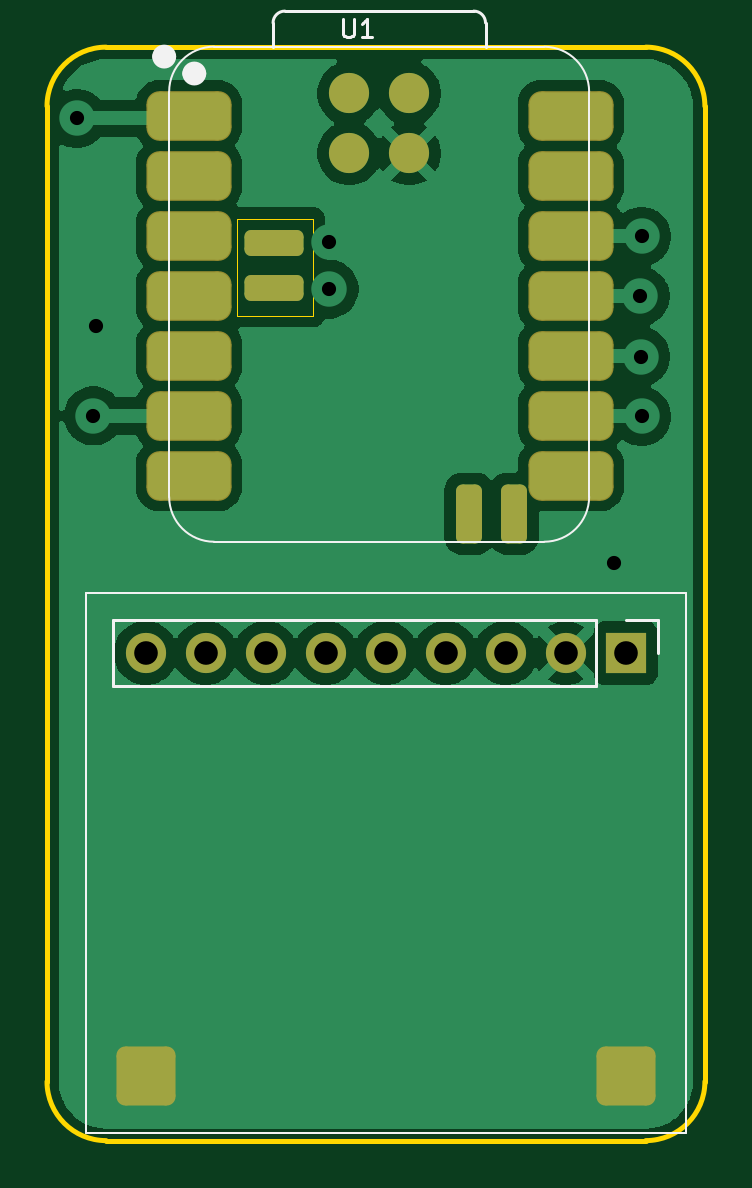
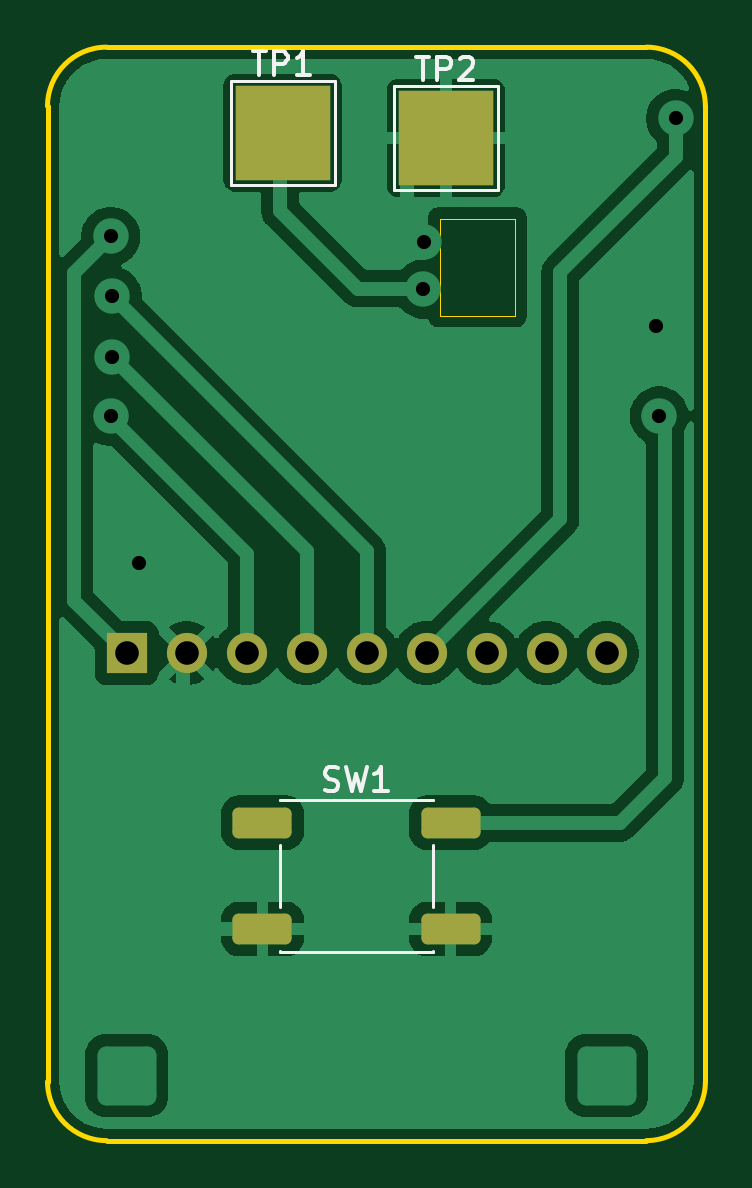
Circuit board: 11 layer files. Board 27.8 x 46.3 mm.
- bottom_copper: Prototype_KneeSense_V1-B_Cu.gbr (38819 bytes)
- bottom_mask: Prototype_KneeSense_V1-B_Mask.gbr (1652 bytes)
- paste: Prototype_KneeSense_V1-B_Paste.gbr (1229 bytes)
- bottom_silk: Prototype_KneeSense_V1-B_Silkscreen.gbr (4697 bytes)
- outline: Prototype_KneeSense_V1-Edge_Cuts.gbr (1170 bytes)
- top_copper: Prototype_KneeSense_V1-F_Cu.gbr (45011 bytes)
- top_mask: Prototype_KneeSense_V1-F_Mask.gbr (2367 bytes)
- paste: Prototype_KneeSense_V1-F_Paste.gbr (2099 bytes)
- top_silk: Prototype_KneeSense_V1-F_Silkscreen.gbr (2858 bytes)
- drill: Prototype_KneeSense_V1-NPTH.drl (264 bytes)
- drill: Prototype_KneeSense_V1-PTH.drl (657 bytes)

=== bottom_copper: Prototype_KneeSense_V1-B_Cu.gbr (38819 bytes, source omitted) ===
=== bottom_mask: Prototype_KneeSense_V1-B_Mask.gbr (1652 bytes, source withheld) ===
=== paste: Prototype_KneeSense_V1-B_Paste.gbr (1229 bytes, source withheld) ===
=== bottom_silk: Prototype_KneeSense_V1-B_Silkscreen.gbr ===
%TF.GenerationSoftware,KiCad,Pcbnew,10.0.4*%
%TF.CreationDate,2026-09-08T10:25:04+05:30*%
%TF.ProjectId,SSIP_Module,53534950-5f4d-46f6-9475-6c652e6b6963,rev?*%
%TF.SameCoordinates,Original*%
%TF.FileFunction,Legend,Bot*%
%TF.FilePolarity,Positive*%
%FSLAX46Y46*%
G04 Gerber Fmt 4.6, Leading zero omitted, Abs format (unit mm)*
G04 Created by KiCad (PCBNEW 10.0.4) date 2026-09-08 10:25:04*
%MOMM*%
%LPD*%
G01*
G04 APERTURE LIST*
%ADD10C,0.150000*%
%ADD11C,0.120000*%
G04 APERTURE END LIST*
D10*
X135543332Y-84157200D02*
X135400475Y-84204819D01*
X135400475Y-84204819D02*
X135162380Y-84204819D01*
X135162380Y-84204819D02*
X135067142Y-84157200D01*
X135067142Y-84157200D02*
X135019523Y-84109580D01*
X135019523Y-84109580D02*
X134971904Y-84014342D01*
X134971904Y-84014342D02*
X134971904Y-83919104D01*
X134971904Y-83919104D02*
X135019523Y-83823866D01*
X135019523Y-83823866D02*
X135067142Y-83776247D01*
X135067142Y-83776247D02*
X135162380Y-83728628D01*
X135162380Y-83728628D02*
X135352856Y-83681009D01*
X135352856Y-83681009D02*
X135448094Y-83633390D01*
X135448094Y-83633390D02*
X135495713Y-83585771D01*
X135495713Y-83585771D02*
X135543332Y-83490533D01*
X135543332Y-83490533D02*
X135543332Y-83395295D01*
X135543332Y-83395295D02*
X135495713Y-83300057D01*
X135495713Y-83300057D02*
X135448094Y-83252438D01*
X135448094Y-83252438D02*
X135352856Y-83204819D01*
X135352856Y-83204819D02*
X135114761Y-83204819D01*
X135114761Y-83204819D02*
X134971904Y-83252438D01*
X134638570Y-83204819D02*
X134400475Y-84204819D01*
X134400475Y-84204819D02*
X134209999Y-83490533D01*
X134209999Y-83490533D02*
X134019523Y-84204819D01*
X134019523Y-84204819D02*
X133781428Y-83204819D01*
X132876666Y-84204819D02*
X133448094Y-84204819D01*
X133162380Y-84204819D02*
X133162380Y-83204819D01*
X133162380Y-83204819D02*
X133257618Y-83347676D01*
X133257618Y-83347676D02*
X133352856Y-83442914D01*
X133352856Y-83442914D02*
X133448094Y-83490533D01*
X131691904Y-53116819D02*
X131120476Y-53116819D01*
X131406190Y-54116819D02*
X131406190Y-53116819D01*
X130787142Y-54116819D02*
X130787142Y-53116819D01*
X130787142Y-53116819D02*
X130406190Y-53116819D01*
X130406190Y-53116819D02*
X130310952Y-53164438D01*
X130310952Y-53164438D02*
X130263333Y-53212057D01*
X130263333Y-53212057D02*
X130215714Y-53307295D01*
X130215714Y-53307295D02*
X130215714Y-53450152D01*
X130215714Y-53450152D02*
X130263333Y-53545390D01*
X130263333Y-53545390D02*
X130310952Y-53593009D01*
X130310952Y-53593009D02*
X130406190Y-53640628D01*
X130406190Y-53640628D02*
X130787142Y-53640628D01*
X129834761Y-53212057D02*
X129787142Y-53164438D01*
X129787142Y-53164438D02*
X129691904Y-53116819D01*
X129691904Y-53116819D02*
X129453809Y-53116819D01*
X129453809Y-53116819D02*
X129358571Y-53164438D01*
X129358571Y-53164438D02*
X129310952Y-53212057D01*
X129310952Y-53212057D02*
X129263333Y-53307295D01*
X129263333Y-53307295D02*
X129263333Y-53402533D01*
X129263333Y-53402533D02*
X129310952Y-53545390D01*
X129310952Y-53545390D02*
X129882380Y-54116819D01*
X129882380Y-54116819D02*
X129263333Y-54116819D01*
X138601904Y-52896819D02*
X138030476Y-52896819D01*
X138316190Y-53896819D02*
X138316190Y-52896819D01*
X137697142Y-53896819D02*
X137697142Y-52896819D01*
X137697142Y-52896819D02*
X137316190Y-52896819D01*
X137316190Y-52896819D02*
X137220952Y-52944438D01*
X137220952Y-52944438D02*
X137173333Y-52992057D01*
X137173333Y-52992057D02*
X137125714Y-53087295D01*
X137125714Y-53087295D02*
X137125714Y-53230152D01*
X137125714Y-53230152D02*
X137173333Y-53325390D01*
X137173333Y-53325390D02*
X137220952Y-53373009D01*
X137220952Y-53373009D02*
X137316190Y-53420628D01*
X137316190Y-53420628D02*
X137697142Y-53420628D01*
X136173333Y-53896819D02*
X136744761Y-53896819D01*
X136459047Y-53896819D02*
X136459047Y-52896819D01*
X136459047Y-52896819D02*
X136554285Y-53039676D01*
X136554285Y-53039676D02*
X136649523Y-53134914D01*
X136649523Y-53134914D02*
X136744761Y-53182533D01*
%TO.C,SW1*%
D11*
X130980000Y-91030000D02*
X130980000Y-91000000D01*
X130980000Y-86500000D02*
X130980000Y-89100000D01*
X130980000Y-84570000D02*
X130980000Y-84600000D01*
X137440000Y-91030000D02*
X130980000Y-91030000D01*
X137440000Y-91030000D02*
X137440000Y-91000000D01*
X137440000Y-86500000D02*
X137440000Y-89100000D01*
X137440000Y-84600000D02*
X137440000Y-84570000D01*
X137440000Y-84570000D02*
X130980000Y-84570000D01*
%TO.C,TP2*%
X132630000Y-54360000D02*
X128230000Y-54360000D01*
X132630000Y-58760000D02*
X132630000Y-54360000D01*
X128230000Y-54360000D02*
X128230000Y-58760000D01*
X128230000Y-58760000D02*
X132630000Y-58760000D01*
%TO.C,TP1*%
X139540000Y-54140000D02*
X135140000Y-54140000D01*
X139540000Y-58540000D02*
X139540000Y-54140000D01*
X135140000Y-54140000D02*
X135140000Y-58540000D01*
X135140000Y-58540000D02*
X139540000Y-58540000D01*
%TD*%
M02*

=== outline: Prototype_KneeSense_V1-Edge_Cuts.gbr ===
%TF.GenerationSoftware,KiCad,Pcbnew,10.0.4*%
%TF.CreationDate,2026-09-08T10:25:05+05:30*%
%TF.ProjectId,SSIP_Module,53534950-5f4d-46f6-9475-6c652e6b6963,rev?*%
%TF.SameCoordinates,Original*%
%TF.FileFunction,Profile,NP*%
%FSLAX46Y46*%
G04 Gerber Fmt 4.6, Leading zero omitted, Abs format (unit mm)*
G04 Created by KiCad (PCBNEW 10.0.4) date 2026-09-08 10:25:05*
%MOMM*%
%LPD*%
G01*
G04 APERTURE LIST*
%TA.AperFunction,Profile*%
%ADD10C,0.200000*%
%TD*%
%TA.AperFunction,Profile*%
%ADD11C,0.050000*%
%TD*%
G04 APERTURE END LIST*
D10*
X147290000Y-96510000D02*
G75*
G02*
X144790000Y-99010000I-2500000J0D01*
G01*
X121940000Y-99010000D02*
G75*
G02*
X119440000Y-96510000I0J2500000D01*
G01*
X144790000Y-52720000D02*
G75*
G02*
X147290000Y-55220000I0J-2500000D01*
G01*
X119440000Y-55220000D02*
G75*
G02*
X121940000Y-52720000I2500000J0D01*
G01*
X147290000Y-55220000D02*
X147290000Y-96510000D01*
X144790000Y-99010000D02*
X121940000Y-99010000D01*
X119440000Y-96510000D02*
X119440000Y-55220000D01*
X121940000Y-52720000D02*
X144790000Y-52720000D01*
D11*
X127490000Y-59980000D02*
X130690000Y-59980000D01*
X130690000Y-64080000D01*
X127490000Y-64080000D01*
X127490000Y-59980000D01*
M02*

=== top_copper: Prototype_KneeSense_V1-F_Cu.gbr (45011 bytes, source omitted) ===
=== top_mask: Prototype_KneeSense_V1-F_Mask.gbr (2367 bytes, source withheld) ===
=== paste: Prototype_KneeSense_V1-F_Paste.gbr (2099 bytes, source withheld) ===
=== top_silk: Prototype_KneeSense_V1-F_Silkscreen.gbr ===
%TF.GenerationSoftware,KiCad,Pcbnew,10.0.4*%
%TF.CreationDate,2026-09-08T10:25:04+05:30*%
%TF.ProjectId,SSIP_Module,53534950-5f4d-46f6-9475-6c652e6b6963,rev?*%
%TF.SameCoordinates,Original*%
%TF.FileFunction,Legend,Top*%
%TF.FilePolarity,Positive*%
%FSLAX46Y46*%
G04 Gerber Fmt 4.6, Leading zero omitted, Abs format (unit mm)*
G04 Created by KiCad (PCBNEW 10.0.4) date 2026-09-08 10:25:04*
%MOMM*%
%LPD*%
G01*
G04 APERTURE LIST*
%ADD10C,0.106680*%
%ADD11C,0.100000*%
%ADD12C,0.127000*%
%ADD13C,0.504000*%
%ADD14C,0.120000*%
G04 APERTURE END LIST*
D10*
X131978450Y-51520641D02*
X131978450Y-52153948D01*
X131978450Y-52153948D02*
X132015704Y-52228454D01*
X132015704Y-52228454D02*
X132052957Y-52265708D01*
X132052957Y-52265708D02*
X132127464Y-52302961D01*
X132127464Y-52302961D02*
X132276477Y-52302961D01*
X132276477Y-52302961D02*
X132350984Y-52265708D01*
X132350984Y-52265708D02*
X132388237Y-52228454D01*
X132388237Y-52228454D02*
X132425490Y-52153948D01*
X132425490Y-52153948D02*
X132425490Y-51520641D01*
X133207810Y-52302961D02*
X132760770Y-52302961D01*
X132984290Y-52302961D02*
X132984290Y-51520641D01*
X132984290Y-51520641D02*
X132909783Y-51632401D01*
X132909783Y-51632401D02*
X132835277Y-51706908D01*
X132835277Y-51706908D02*
X132760770Y-51744161D01*
%TO.C,U1*%
D11*
X124610000Y-71753250D02*
X124610000Y-54608250D01*
X126515000Y-73658250D02*
X140485000Y-73658250D01*
D12*
X129005000Y-52703250D02*
X129008728Y-51692978D01*
X129508728Y-51193250D02*
X137504000Y-51193250D01*
X138004000Y-51693250D02*
X138004000Y-52703250D01*
D11*
X140485000Y-52703250D02*
X126515000Y-52703250D01*
X142390000Y-71753250D02*
X142390000Y-54608250D01*
X124610000Y-54604250D02*
G75*
G02*
X126515000Y-52699250I1905001J-1D01*
G01*
X126515000Y-73658250D02*
G75*
G02*
X124610000Y-71753250I0J1905000D01*
G01*
D12*
X129008728Y-51692978D02*
G75*
G02*
X129508728Y-51193248I500022J-292D01*
G01*
X137504000Y-51193250D02*
G75*
G02*
X138004000Y-51693250I-100J-500100D01*
G01*
D11*
X140485000Y-52703250D02*
G75*
G02*
X142390000Y-54608250I-50J-1905050D01*
G01*
X142390000Y-71753250D02*
G75*
G02*
X140485000Y-73658250I-1905000J0D01*
G01*
D13*
X124652000Y-53119250D02*
G75*
G02*
X124148000Y-53119250I-252000J0D01*
G01*
X124148000Y-53119250D02*
G75*
G02*
X124652000Y-53119250I252000J0D01*
G01*
X125926000Y-53836250D02*
G75*
G02*
X125422000Y-53836250I-252000J0D01*
G01*
X125422000Y-53836250D02*
G75*
G02*
X125926000Y-53836250I252000J0D01*
G01*
%TO.C,J1*%
D14*
X145320000Y-76990000D02*
X145320000Y-78370000D01*
X143940000Y-76990000D02*
X145320000Y-76990000D01*
X142670000Y-79750000D02*
X122240000Y-79750000D01*
X142670000Y-76990000D02*
X142670000Y-79750000D01*
X142670000Y-76990000D02*
X122240000Y-76990000D01*
X122240000Y-76990000D02*
X122240000Y-79750000D01*
D11*
X121080000Y-75830000D02*
X146480000Y-75830000D01*
X146480000Y-98690000D01*
X121080000Y-98690000D01*
X121080000Y-75830000D01*
%TD*%
M02*

=== drill: Prototype_KneeSense_V1-NPTH.drl ===
M48
; DRILL file KiCad 10.0.4 date 2026-09-08T10:25:01
; FORMAT={-:-/ absolute / metric / decimal}
; #@! TF.CreationDate,2026-09-08T10:25:01+05:30
; #@! TF.GenerationSoftware,Kicad,Pcbnew,10.0.4
; #@! TF.FileFunction,NonPlated,1,2,NPTH
FMAT,2
METRIC
%
G90
G05
M30

=== drill: Prototype_KneeSense_V1-PTH.drl ===
M48
; DRILL file KiCad 10.0.4 date 2026-09-08T10:25:01
; FORMAT={-:-/ absolute / metric / decimal}
; #@! TF.CreationDate,2026-09-08T10:25:01+05:30
; #@! TF.GenerationSoftware,Kicad,Pcbnew,10.0.4
; #@! TF.FileFunction,Plated,1,2,PTH
FMAT,2
METRIC
; #@! TA.AperFunction,Plated,PTH,ViaDrill
T1C0.600
; #@! TA.AperFunction,Plated,PTH,ComponentDrill
T2C1.000
%
G90
G05
T1
X120.7Y-55.74
X121.4Y-68.33
X121.53Y-64.54
X131.37Y-60.95
X131.38Y-62.96
X143.43Y-74.54
X144.55Y-63.26
X144.57Y-65.82
X144.61Y-60.733
X144.61Y-68.352
T2
X123.62Y-78.37
X126.16Y-78.37
X128.7Y-78.37
X131.24Y-78.37
X133.78Y-78.37
X136.32Y-78.37
X138.86Y-78.37
X141.4Y-78.37
X143.94Y-78.37
M30
